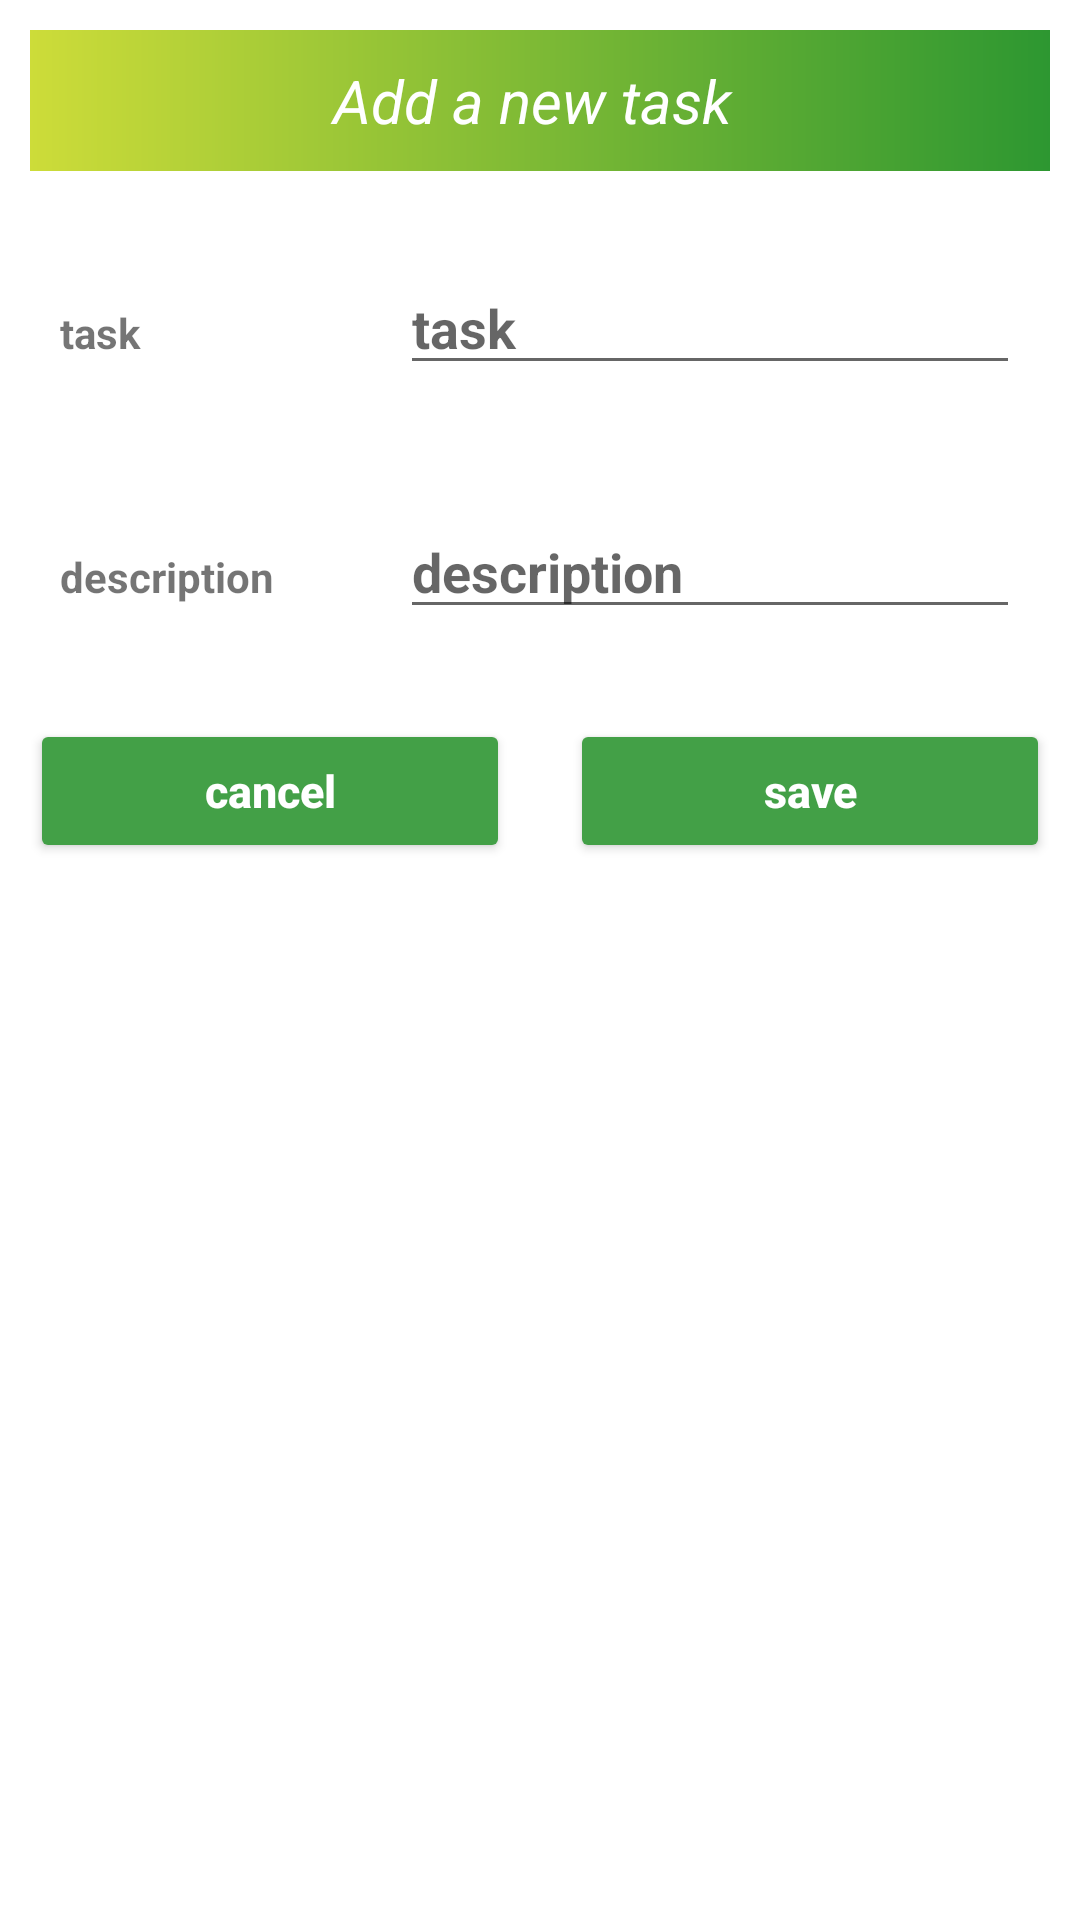

Write the Android layout XML for this screen, with the resource values it uses.
<!-- AndroidManifest.xml: application theme Theme.ToDo_20 -->
<!-- res/layout/input_file.xml -->
<?xml version="1.0" encoding="utf-8"?>
<LinearLayout xmlns:android="http://schemas.android.com/apk/res/android"
    android:layout_width="match_parent"
    android:orientation="vertical"
    android:layout_height="match_parent">


    <TextView
        android:layout_width="match_parent"
        android:layout_height="wrap_content"
        android:layout_margin="10dp"
        android:text="Add a new task "
        android:gravity="center"
        android:background="@drawable/bacground_design"
        android:padding="10dp"
        android:textColor="#ffff"
        android:textStyle="italic"
        android:textSize="20sp"
        />

    <LinearLayout
        android:layout_width="match_parent"
        android:layout_height="wrap_content"
        android:layout_margin="10dp"
        android:orientation="horizontal">

        <RelativeLayout
            android:layout_width="0dp"
            android:layout_height="wrap_content"
            android:layout_weight="2">

            <TextView
                android:layout_width="match_parent"
                android:layout_height="wrap_content"
                android:text="task"
                android:textStyle="bold"
                android:layout_margin="10dp"
                />

        </RelativeLayout>

        <RelativeLayout
            android:layout_width="0dp"
            android:layout_height="wrap_content"
            android:layout_weight="4">

            <EditText
                android:id="@+id/task"
                android:layout_width="match_parent"
                android:layout_height="wrap_content"
                android:hint="task"
                android:textStyle="bold"
                android:layout_margin="10dp"
                />

        </RelativeLayout>

    </LinearLayout>

    <LinearLayout
        android:layout_width="match_parent"
        android:layout_height="wrap_content"
        android:layout_margin="10dp"
        android:orientation="horizontal">

        <RelativeLayout
            android:layout_width="0dp"
            android:layout_height="wrap_content"
            android:layout_weight="2">

            <TextView
                android:layout_width="match_parent"
                android:layout_height="wrap_content"
                android:text="description"
                android:textStyle="bold"
                android:layout_margin="10dp"
                />

        </RelativeLayout>

        <RelativeLayout
            android:layout_width="0dp"
            android:layout_height="wrap_content"
            android:layout_weight="4">

            <EditText
                android:id="@+id/description"
                android:layout_width="match_parent"
                android:layout_height="wrap_content"
                android:hint="description"
                android:textStyle="bold"
                android:layout_margin="10dp"
                />

        </RelativeLayout>
    </LinearLayout>

    <LinearLayout
        android:layout_width="match_parent"
        android:layout_height="wrap_content"
        android:orientation="horizontal">

        <RelativeLayout
            android:layout_width="0dp"
            android:layout_height="wrap_content"
            android:layout_weight="2">

            <Button
                android:id="@+id/cancelbtn"
                android:layout_width="match_parent"
                android:layout_height="wrap_content"
                android:layout_marginStart="10dp"
                android:layout_marginTop="10dp"
                android:layout_marginEnd="10dp"
                android:layout_marginBottom="10dp"
                android:backgroundTint="#43A047"
                android:text="cancel"
                android:textAllCaps="false"
                android:textColor="#fff"
                android:textSize="15sp"
                android:textStyle="bold" />

        </RelativeLayout>

        <RelativeLayout
            android:layout_width="0dp"
            android:layout_height="wrap_content"
            android:layout_weight="2">

            <Button
                android:id="@+id/savebtn"
                android:layout_width="match_parent"
                android:layout_height="wrap_content"
                android:layout_marginStart="10dp"
                android:layout_marginTop="10dp"
                android:layout_marginEnd="10dp"
                android:layout_marginBottom="10dp"
                android:backgroundTint="#43A047"
                android:text="save"
                android:textAllCaps="false"
                android:textColor="#fff"
                android:textSize="15sp"
                android:textStyle="bold" />
        </RelativeLayout>
    </LinearLayout>

</LinearLayout>
<!-- resources referenced by this layout -->
<resources>
  <!-- drawable bacground_design (drawable) -->
  <?xml version="1.0" encoding="utf-8"?>
  <shape xmlns:android="http://schemas.android.com/apk/res/android">
  
      <gradient
          android:endColor="#2D9731"
          android:startColor="#CDDC39"/>
  
  </shape>
  <style name="Theme.ToDo_20" parent="Theme.MaterialComponents.DayNight.NoActionBar">
          
          <item name="colorPrimary">@color/purple_500</item>
          <item name="colorPrimaryVariant">@color/purple_700</item>
          <item name="colorOnPrimary">@color/white</item>
          
          <item name="colorSecondary">@color/teal_200</item>
          <item name="colorSecondaryVariant">@color/teal_700</item>
          <item name="colorOnSecondary">@color/black</item>
          
          <item name="android:statusBarColor" tools:targetApi="l">?attr/colorPrimaryVariant</item>
          
      </style>
  <color name="purple_500">#43A047</color>
  <color name="purple_700">#43A047</color>
  <color name="white">#FFFFFFFF</color>
  <color name="teal_200">#FF03DAC5</color>
  <color name="teal_700">#FF018786</color>
  <color name="black">#FF000000</color>
</resources>
